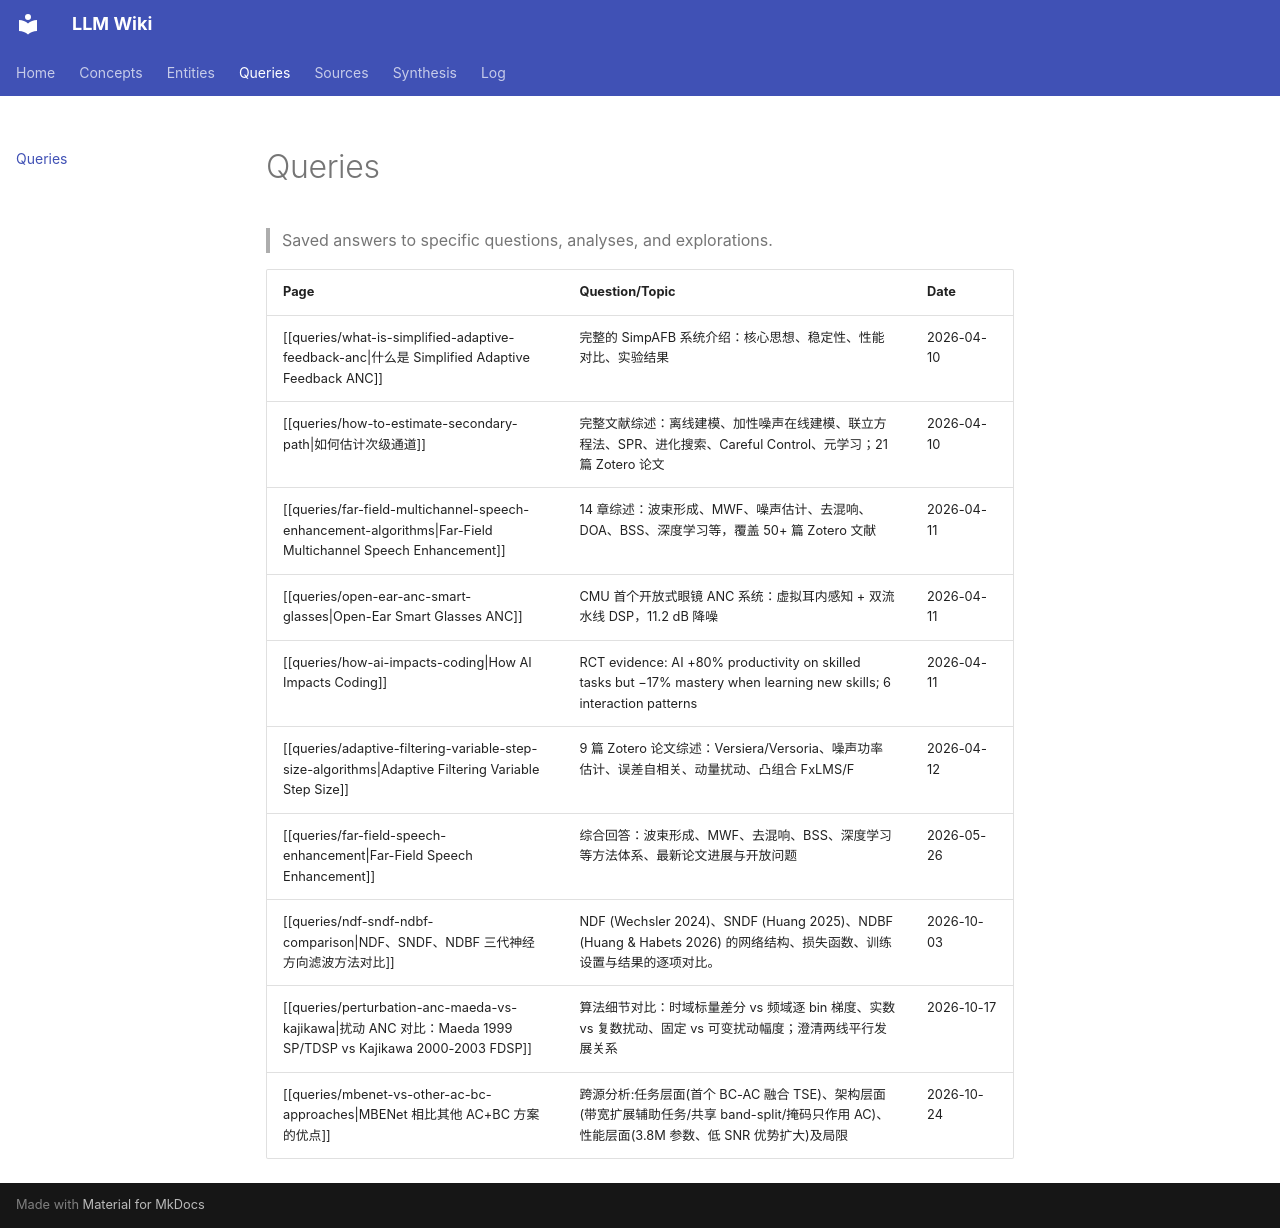

repository: proudzhu/llm-wiki · page: queries/index.html · generator: mkdocs

# Queries

> Saved answers to specific questions, analyses, and explorations.

| Page | Question/Topic | Date |
|------|---------------|------|
| [[queries/what-is-simplified-adaptive-feedback-anc\|什么是 Simplified Adaptive Feedback ANC]] | 完整的 SimpAFB 系统介绍：核心思想、稳定性、性能对比、实验结果 | 2026-04-10 |
| [[queries/how-to-estimate-secondary-path\|如何估计次级通道]] | 完整文献综述：离线建模、加性噪声在线建模、联立方程法、SPR、进化搜索、Careful Control、元学习；21 篇 Zotero 论文 | 2026-04-10 |
| [[queries/far-field-multichannel-speech-enhancement-algorithms\|Far-Field Multichannel Speech Enhancement]] | 14 章综述：波束形成、MWF、噪声估计、去混响、DOA、BSS、深度学习等，覆盖 50+ 篇 Zotero 文献 | 2026-04-11 |
| [[queries/open-ear-anc-smart-glasses\|Open-Ear Smart Glasses ANC]] | CMU 首个开放式眼镜 ANC 系统：虚拟耳内感知 + 双流水线 DSP，11.2 dB 降噪 | 2026-04-11 |
| [[queries/how-ai-impacts-coding\|How AI Impacts Coding]] | RCT evidence: AI +80% productivity on skilled tasks but −17% mastery when learning new skills; 6 interaction patterns | 2026-04-11 |
| [[queries/adaptive-filtering-variable-step-size-algorithms\|Adaptive Filtering Variable Step Size]] | 9 篇 Zotero 论文综述：Versiera/Versoria、噪声功率估计、误差自相关、动量扰动、凸组合 FxLMS/F | 2026-04-12 |
| [[queries/far-field-speech-enhancement\|Far-Field Speech Enhancement]] | 综合回答：波束形成、MWF、去混响、BSS、深度学习等方法体系、最新论文进展与开放问题 | 2026-05-26 |
| [[queries/ndf-sndf-ndbf-comparison\|NDF、SNDF、NDBF 三代神经方向滤波方法对比]] | NDF (Wechsler 2024)、SNDF (Huang 2025)、NDBF (Huang & Habets 2026) 的网络结构、损失函数、训练设置与结果的逐项对比。 | 2026-10-03 |
| [[queries/perturbation-anc-maeda-vs-kajikawa\|扰动 ANC 对比：Maeda 1999 SP/TDSP vs Kajikawa 2000-2003 FDSP]] | 算法细节对比：时域标量差分 vs 频域逐 bin 梯度、实数 vs 复数扰动、固定 vs 可变扰动幅度；澄清两线平行发展关系 | 2026-10-17 |
| [[queries/mbenet-vs-other-ac-bc-approaches\|MBENet 相比其他 AC+BC 方案的优点]] | 跨源分析:任务层面(首个 BC-AC 融合 TSE)、架构层面(带宽扩展辅助任务/共享 band-split/掩码只作用 AC)、性能层面(3.8M 参数、低 SNR 优势扩大)及局限 | 2026-10-24 |
